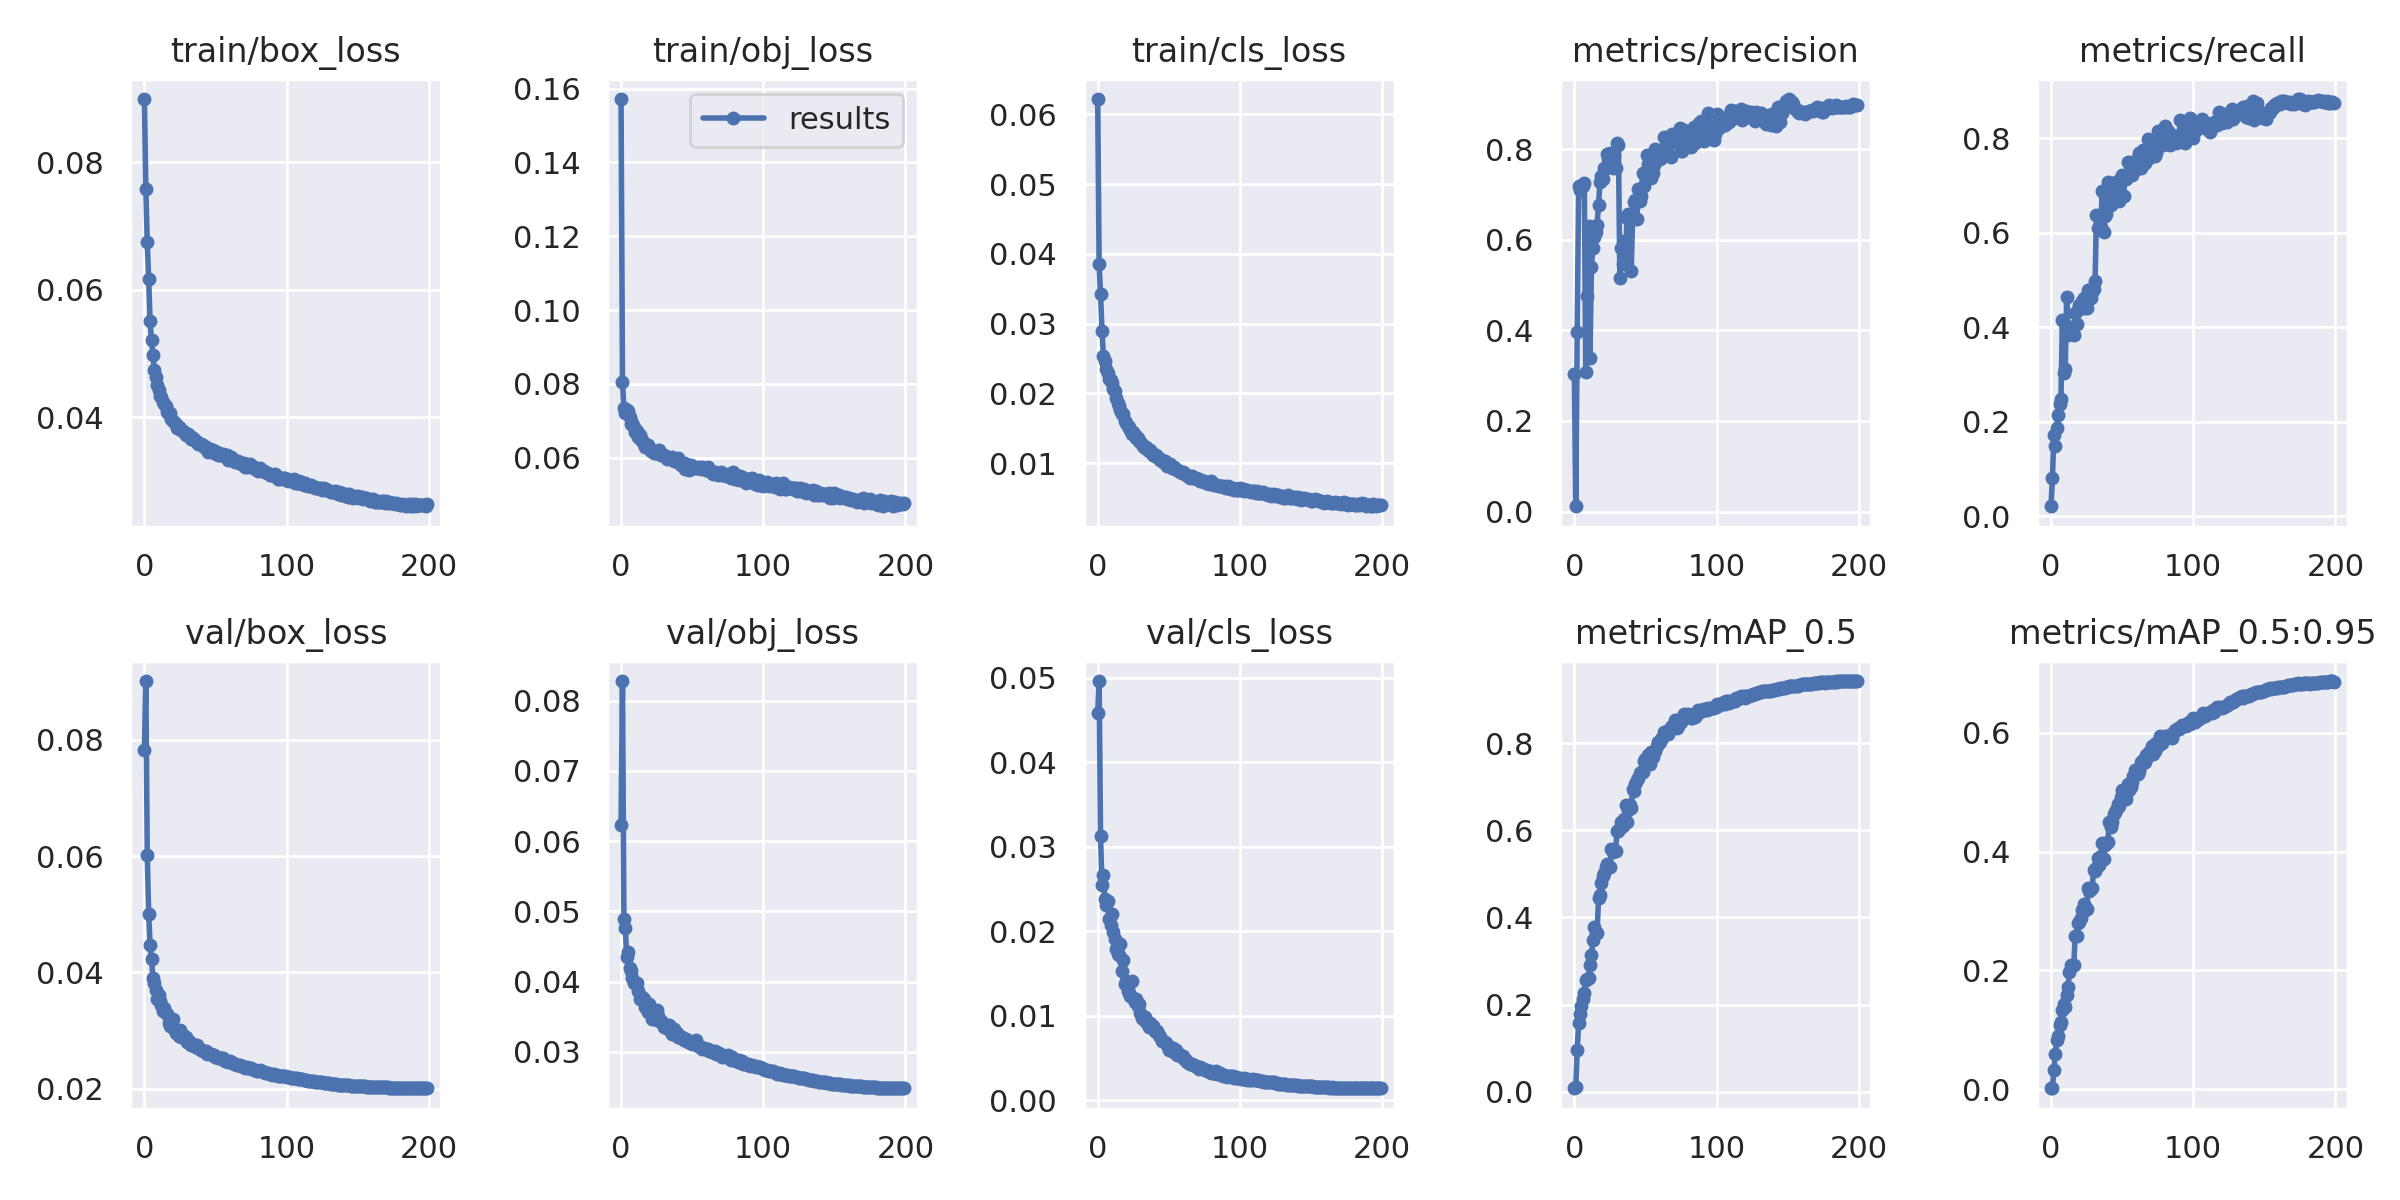

Data behind this chart, as committed beside it:
epoch, train/box_loss, train/obj_loss, train/cls_loss, metrics/precision, metrics/recall, metrics/mAP_0.5, metrics/mAP_0.5:0.95, val/box_loss, val/obj_loss, val/cls_loss, x/lr0, x/lr1, x/lr2
0, 0.08988, 0.1572, 0.0622, 0.3026, 0.02168, 0.008239, 0.001437, 0.07824, 0.06232, 0.04587, 0.006, 0.006, 0.076
1, 0.07579, 0.08039, 0.03848, 0.01173, 0.08045, 0.009975, 0.001976, 0.09009, 0.08277, 0.04962, 0.01202, 0.01202, 0.05192
2, 0.06741, 0.07342, 0.0342, 0.397, 0.1717, 0.09526, 0.03196, 0.06024, 0.04896, 0.03126, 0.01804, 0.01804, 0.02784
3, 0.06167, 0.07206, 0.029, 0.7179, 0.1488, 0.1577, 0.05993, 0.05007, 0.04764, 0.02545, 0.01999, 0.01999, 0.01999
4, 0.05499, 0.07291, 0.02542, 0.71, 0.1872, 0.1785, 0.08293, 0.04478, 0.04354, 0.02666, 0.01999, 0.01999, 0.01999
5, 0.05205, 0.07271, 0.02461, 0.7146, 0.2139, 0.1962, 0.09016, 0.04237, 0.04424, 0.02383, 0.01998, 0.01998, 0.01998
6, 0.04978, 0.07103, 0.02346, 0.7193, 0.2389, 0.2126, 0.1084, 0.03899, 0.0419, 0.02311, 0.01997, 0.01997, 0.01997
7, 0.04741, 0.06904, 0.02293, 0.7254, 0.2476, 0.226, 0.1128, 0.03827, 0.04148, 0.02359, 0.01996, 0.01996, 0.01996
8, 0.04629, 0.0695, 0.02205, 0.3075, 0.4153, 0.2568, 0.1329, 0.03706, 0.04046, 0.02139, 0.01994, 0.01994, 0.01994
9, 0.04508, 0.06842, 0.02192, 0.4768, 0.3034, 0.2594, 0.1428, 0.03549, 0.03975, 0.02075, 0.01992, 0.01992, 0.01992
10, 0.04428, 0.06703, 0.02149, 0.6313, 0.311, 0.2609, 0.1386, 0.03612, 0.03975, 0.02197, 0.0199, 0.0199, 0.0199
11, 0.04326, 0.06729, 0.02058, 0.34, 0.4638, 0.2918, 0.1587, 0.03501, 0.03986, 0.01992, 0.01988, 0.01988, 0.01988
12, 0.04322, 0.06559, 0.02027, 0.5408, 0.3831, 0.3147, 0.172, 0.03436, 0.03873, 0.01902, 0.01985, 0.01985, 0.01985
13, 0.04232, 0.06622, 0.01926, 0.5811, 0.396, 0.3472, 0.1979, 0.03331, 0.03756, 0.01792, 0.01982, 0.01982, 0.01982
14, 0.04212, 0.06486, 0.01866, 0.6067, 0.401, 0.3778, 0.2088, 0.03387, 0.03771, 0.01735, 0.01979, 0.01979, 0.01979
15, 0.04172, 0.06483, 0.01814, 0.6161, 0.3965, 0.364, 0.207, 0.03309, 0.03785, 0.01722, 0.01976, 0.01976, 0.01976
16, 0.04086, 0.0636, 0.01755, 0.6331, 0.3835, 0.3651, 0.2083, 0.03294, 0.03754, 0.01842, 0.01973, 0.01973, 0.01973
17, 0.04047, 0.06299, 0.017, 0.6765, 0.4313, 0.4439, 0.2574, 0.03139, 0.03632, 0.0153, 0.01969, 0.01969, 0.01969
18, 0.04065, 0.06351, 0.01707, 0.728, 0.408, 0.4516, 0.2576, 0.0308, 0.03607, 0.01659, 0.01965, 0.01965, 0.01965
19, 0.03966, 0.06341, 0.01601, 0.7399, 0.4366, 0.4795, 0.2801, 0.031, 0.03572, 0.01373, 0.01961, 0.01961, 0.01961
20, 0.03936, 0.06274, 0.01576, 0.7332, 0.4476, 0.4954, 0.2815, 0.03198, 0.03681, 0.01407, 0.01956, 0.01956, 0.01956
21, 0.03923, 0.06185, 0.01537, 0.7578, 0.4492, 0.5021, 0.2888, 0.03029, 0.03573, 0.01292, 0.01952, 0.01952, 0.01952
22, 0.03891, 0.06214, 0.01512, 0.759, 0.4565, 0.5164, 0.3025, 0.02967, 0.03472, 0.01267, 0.01947, 0.01947, 0.01947
23, 0.03828, 0.06129, 0.01479, 0.7894, 0.4613, 0.5223, 0.3116, 0.02964, 0.03474, 0.01233, 0.01942, 0.01942, 0.01942
24, 0.03844, 0.06115, 0.0142, 0.7785, 0.44, 0.5146, 0.3009, 0.02912, 0.03506, 0.01408, 0.01936, 0.01936, 0.01936
25, 0.0383, 0.0612, 0.0145, 0.7906, 0.4415, 0.5156, 0.3029, 0.03004, 0.03599, 0.01204, 0.0193, 0.0193, 0.0193
26, 0.03803, 0.06169, 0.01409, 0.7703, 0.4788, 0.5568, 0.3392, 0.02883, 0.03509, 0.01164, 0.01925, 0.01925, 0.01925
27, 0.03781, 0.06214, 0.01364, 0.758, 0.4799, 0.5505, 0.3334, 0.02918, 0.03433, 0.01197, 0.01919, 0.01919, 0.01919
28, 0.03761, 0.06078, 0.01358, 0.7865, 0.4626, 0.554, 0.3378, 0.02884, 0.03435, 0.01108, 0.01912, 0.01912, 0.01912
29, 0.03725, 0.06063, 0.01313, 0.7594, 0.4759, 0.5531, 0.3393, 0.02894, 0.03423, 0.01136, 0.01906, 0.01906, 0.01906
30, 0.0373, 0.06065, 0.01303, 0.8147, 0.4803, 0.598, 0.3694, 0.02812, 0.03354, 0.01026, 0.01899, 0.01899, 0.01899
31, 0.03727, 0.0604, 0.01278, 0.8091, 0.4987, 0.5992, 0.3673, 0.02807, 0.03351, 0.009702, 0.01892, 0.01892, 0.01892
32, 0.03696, 0.05962, 0.01241, 0.5155, 0.6388, 0.6046, 0.3722, 0.02805, 0.03345, 0.009651, 0.01885, 0.01885, 0.01885
33, 0.03656, 0.06017, 0.01219, 0.5821, 0.6101, 0.62, 0.3897, 0.02759, 0.03346, 0.009871, 0.01878, 0.01878, 0.01878
34, 0.03672, 0.0599, 0.01225, 0.5465, 0.633, 0.6108, 0.3784, 0.0276, 0.03386, 0.009276, 0.0187, 0.0187, 0.0187
35, 0.0364, 0.05965, 0.01202, 0.5972, 0.613, 0.6257, 0.3926, 0.02743, 0.0328, 0.009101, 0.01862, 0.01862, 0.01862
36, 0.03628, 0.06015, 0.01168, 0.5586, 0.689, 0.6573, 0.4141, 0.02718, 0.03256, 0.00869, 0.01854, 0.01854, 0.01854
37, 0.03615, 0.05899, 0.01186, 0.6478, 0.6024, 0.6179, 0.3877, 0.02752, 0.03321, 0.009154, 0.01846, 0.01846, 0.01846
38, 0.03571, 0.05963, 0.01148, 0.6573, 0.6359, 0.647, 0.4112, 0.02705, 0.03258, 0.008477, 0.01837, 0.01837, 0.01837
39, 0.03574, 0.05896, 0.01121, 0.6517, 0.6395, 0.6584, 0.4145, 0.02677, 0.03271, 0.0088, 0.01829, 0.01829, 0.01829
40, 0.03573, 0.05985, 0.01103, 0.5319, 0.7083, 0.6506, 0.4156, 0.02671, 0.03211, 0.008223, 0.0182, 0.0182, 0.0182
41, 0.0357, 0.05859, 0.01122, 0.6528, 0.6974, 0.6939, 0.4496, 0.02654, 0.03206, 0.008116, 0.01811, 0.01811, 0.01811
42, 0.03535, 0.05806, 0.01081, 0.6824, 0.66, 0.6898, 0.4423, 0.02658, 0.03198, 0.008154, 0.01802, 0.01802, 0.01802
43, 0.03524, 0.05796, 0.01077, 0.6874, 0.6664, 0.7055, 0.4506, 0.02651, 0.03217, 0.007693, 0.01792, 0.01792, 0.01792
44, 0.03516, 0.05845, 0.01049, 0.6469, 0.7053, 0.7151, 0.4627, 0.02603, 0.03163, 0.007419, 0.01783, 0.01783, 0.01783
45, 0.0345, 0.05695, 0.01043, 0.7111, 0.678, 0.7208, 0.4672, 0.02608, 0.03169, 0.006962, 0.01773, 0.01773, 0.01773
46, 0.03501, 0.05827, 0.0102, 0.6855, 0.7075, 0.7319, 0.4697, 0.02592, 0.03178, 0.007054, 0.01763, 0.01763, 0.01763
47, 0.03475, 0.05806, 0.01027, 0.6967, 0.7094, 0.7347, 0.4803, 0.02592, 0.03147, 0.006831, 0.01753, 0.01753, 0.01753
48, 0.0348, 0.05659, 0.01004, 0.7475, 0.6674, 0.7338, 0.4776, 0.02588, 0.03136, 0.006781, 0.01742, 0.01742, 0.01742
49, 0.03438, 0.05791, 0.009597, 0.7187, 0.7147, 0.7584, 0.4924, 0.0258, 0.03135, 0.00655, 0.01732, 0.01732, 0.01732
50, 0.03444, 0.05761, 0.009694, 0.743, 0.723, 0.763, 0.5046, 0.02544, 0.03115, 0.00592, 0.01721, 0.01721, 0.01721
51, 0.03453, 0.05756, 0.009822, 0.7873, 0.678, 0.76, 0.5014, 0.02546, 0.03153, 0.006285, 0.0171, 0.0171, 0.0171
52, 0.03399, 0.05717, 0.009332, 0.7675, 0.7142, 0.7717, 0.5043, 0.02527, 0.03122, 0.00578, 0.01699, 0.01699, 0.01699
53, 0.03411, 0.05708, 0.009356, 0.7519, 0.714, 0.7521, 0.4887, 0.02538, 0.03175, 0.006217, 0.01688, 0.01688, 0.01688
54, 0.03416, 0.05721, 0.009487, 0.7355, 0.7492, 0.7803, 0.5148, 0.02522, 0.03082, 0.005744, 0.01676, 0.01676, 0.01676
55, 0.03413, 0.05745, 0.009093, 0.7473, 0.7267, 0.7683, 0.5032, 0.02526, 0.03091, 0.005915, 0.01665, 0.01665, 0.01665
56, 0.03384, 0.05702, 0.008965, 0.7657, 0.7279, 0.7792, 0.5092, 0.02498, 0.03064, 0.00539, 0.01653, 0.01653, 0.01653
57, 0.03389, 0.05736, 0.008887, 0.7998, 0.7214, 0.7826, 0.5173, 0.02479, 0.03044, 0.005425, 0.01641, 0.01641, 0.01641
58, 0.03398, 0.05712, 0.008761, 0.7837, 0.7447, 0.7934, 0.5283, 0.0248, 0.03058, 0.005307, 0.01629, 0.01629, 0.01629
59, 0.0333, 0.05684, 0.008631, 0.7857, 0.7339, 0.8033, 0.5368, 0.02464, 0.03044, 0.005135, 0.01617, 0.01617, 0.01617
... 140 more rows
